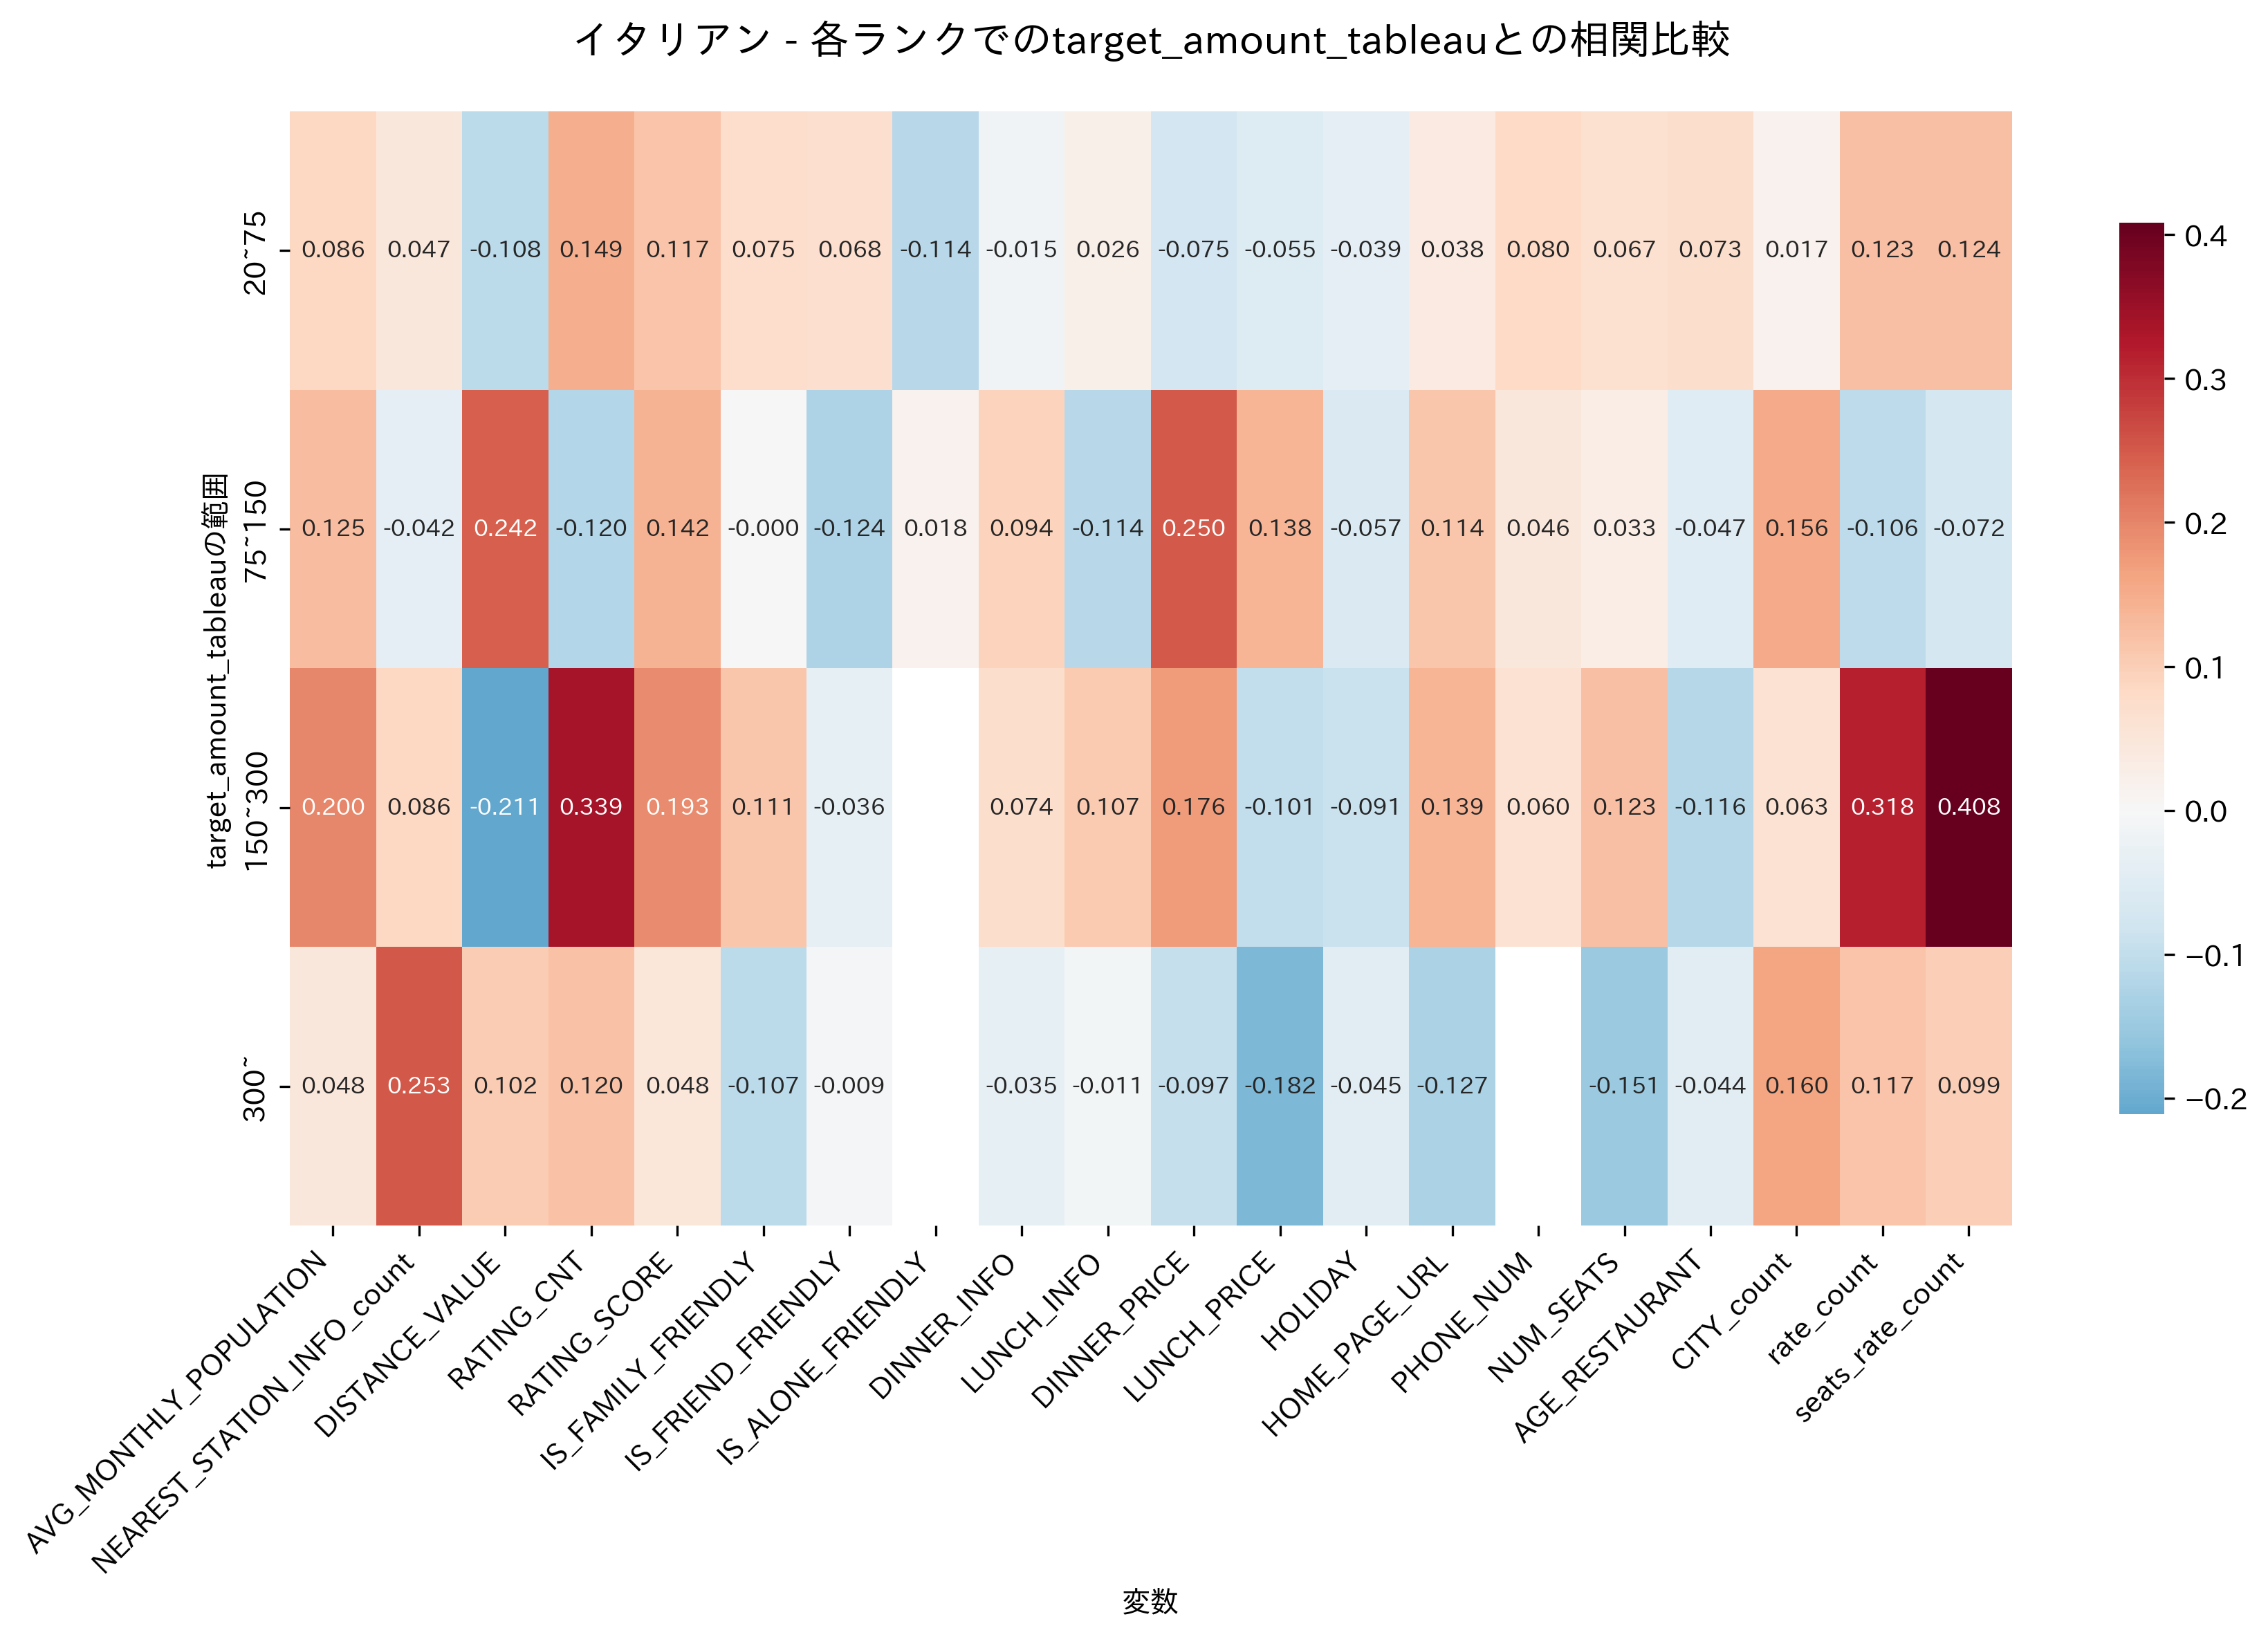

Data behind this chart, as committed beside it:
, 20~75, 75~150, 150~300, 300~
AVG_MONTHLY_POPULATION, 0.08556, 0.1253, 0.1999, 0.04779
NEAREST_STATION_INFO_count, 0.04708, -0.04162, 0.08596, 0.2525
DISTANCE_VALUE, -0.1082, 0.2419, -0.2111, 0.1024
RATING_CNT, 0.1494, -0.1202, 0.3386, 0.1199
RATING_SCORE, 0.117, 0.1418, 0.1927, 0.0479
IS_FAMILY_FRIENDLY, 0.07521, -0.0001759, 0.111, -0.1071
IS_FRIEND_FRIENDLY, 0.06783, -0.1241, -0.03618, -0.008786
IS_ALONE_FRIENDLY, -0.1138, 0.01768, , 
DINNER_INFO, -0.01532, 0.09359, 0.07424, -0.03469
LUNCH_INFO, 0.0258, -0.1138, 0.1069, -0.01069
DINNER_PRICE, -0.07472, 0.2496, 0.176, -0.09717
LUNCH_PRICE, -0.05465, 0.1379, -0.1006, -0.1815
HOLIDAY, -0.03909, -0.05733, -0.09137, -0.04538
HOME_PAGE_URL, 0.03805, 0.1144, 0.1391, -0.1272
PHONE_NUM, 0.07958, 0.0464, 0.06041, 
NUM_SEATS, 0.0667, 0.03326, 0.1234, -0.1508
AGE_RESTAURANT, 0.0735, -0.04673, -0.1161, -0.04431
CITY_count, 0.01656, 0.156, 0.06276, 0.16
rate_count, 0.1233, -0.1063, 0.3185, 0.1166
seats_rate_count, 0.1236, -0.07215, 0.4084, 0.09888
